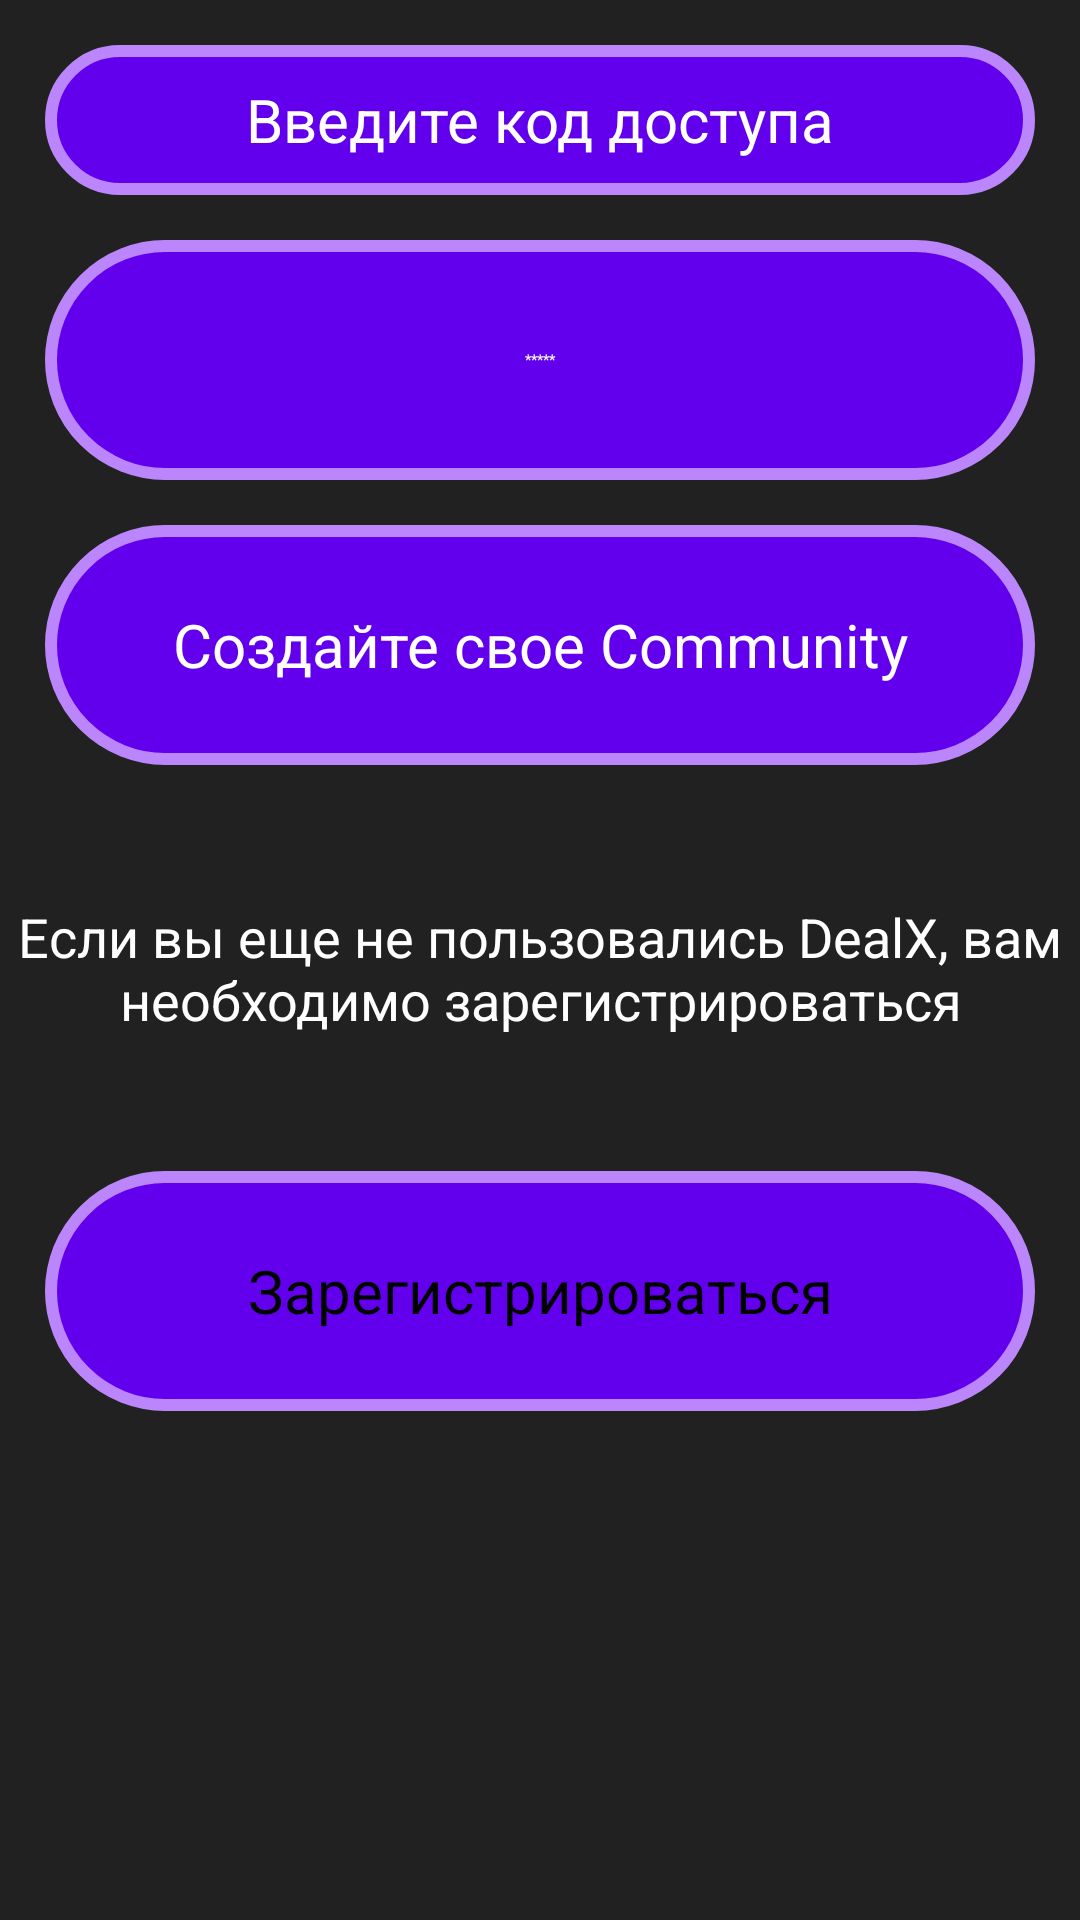

Write the Android layout XML for this screen, with the resource values it uses.
<!-- AndroidManifest.xml: application theme Theme.MyApplication -->
<!-- res/layout/activity_main.xml -->
<?xml version="1.0" encoding="utf-8"?>
<LinearLayout xmlns:android="http://schemas.android.com/apk/res/android"
    xmlns:app="http://schemas.android.com/apk/res-auto"
    xmlns:tools="http://schemas.android.com/tools"
    android:layout_width="match_parent"
    android:layout_height="match_parent"
    android:background="@color/top4"
    android:orientation="vertical"
    tools:context=".MainActivity">

    <TextView
        android:id="@+id/autorization_view"
        android:layout_width="match_parent"
        android:layout_height="50dp"
        android:gravity="center"
        android:text="@string/autorization_text_1"
        android:textColor="@color/white"
        android:textSize="20sp"
        android:background="@drawable/button_main_shape"
        android:layout_marginLeft="15dp"
        android:layout_marginRight="15dp"
        android:layout_marginTop="15dp"/>

    <EditText
        android:id="@+id/autorization_code_1"
        android:layout_width="match_parent"
        android:layout_height="80dp"
        android:layout_marginTop="15dp"
        android:gravity="center"
        android:hint="@string/autorization_hint_1"
        android:textColorHint="@color/white"
        android:background="@drawable/button_main_shape"
        android:layout_marginLeft="15dp"
        android:layout_marginRight="15dp"
        />

    <Button
        android:id="@+id/btn_1"
        android:layout_width="match_parent"
        android:layout_height="80dp"
        android:gravity="center"
        android:layout_marginTop="15dp"
        android:hint="@string/autorization_text_2"
        android:textColor="@color/white"
        android:textColorHint="@color/white"
        android:textSize="20sp"
        android:background="@drawable/button_main_shape"
        android:layout_marginLeft="15dp"
        android:layout_marginRight="15dp"/>
    <TextView
        android:layout_marginTop="45dp"
        android:layout_width="wrap_content"
        android:layout_height="wrap_content"
        android:text="@string/clue"
        android:textColor="@color/white"
        android:gravity="center"
        android:textSize="18dp"
        />

    <Button
        android:id="@+id/btn_2"
        android:layout_width="match_parent"
        android:layout_height="80dp"
        android:layout_gravity="bottom"
        android:gravity="center"
        android:layout_marginTop="45dp"
        android:text="@string/autorization_text_3"
        android:hint="@string/clue"
        android:textColorHint="@color/white"
        android:textSize="20sp"
        android:background="@drawable/button_main_shape"
        android:layout_marginLeft="15dp"
        android:layout_marginRight="15dp"
        />




</LinearLayout>
<!-- resources referenced by this layout -->
<resources>
  <color name="top4">#212121</color>
  <color name="white">#FFFFFFFF</color>
  <!-- drawable button_main_shape (drawable) -->
  <?xml version="1.0" encoding="utf-8"?>
  <selector xmlns:android="http://schemas.android.com/apk/res/android">
      <item android:state_pressed="false">
          <shape android:shape="rectangle">
              <solid android:color="@color/purple_500"/>
                  <stroke android:width="4dip"
                      android:color="@color/purple_200"/>
              <corners
                  android:bottomLeftRadius="40dp"
                  android:bottomRightRadius="40dp"
                  android:topLeftRadius="40dp"
                  android:topRightRadius="40dp"/>
          </shape>
      </item>
      <item android:state_pressed="true">
          <shape android:shape="rectangle">
              <solid android:color="@color/purple_500"/>
              <stroke android:width="4dip"
                  android:color="@color/purple_200"/>
              <corners
                  android:bottomLeftRadius="40dp"
                  android:bottomRightRadius="40dp"
                  android:topLeftRadius="40dp"
                  android:topRightRadius="40dp"/>
          </shape>
      </item>
  
  </selector>
  <string name="autorization_hint_1">*****</string>
  <string name="autorization_text_1">Введите код доступа</string>
  <string name="autorization_text_2">Создайте свое Community</string>
  <string name="autorization_text_3">Зарегистрироваться</string>
  <string name="clue">Если вы еще не пользовались DealX, вам необходимо зарегистрироваться</string>
  <color name="purple_500">#FF6200EE</color>
  <color name="purple_200">#FFBB86FC</color>
</resources>
